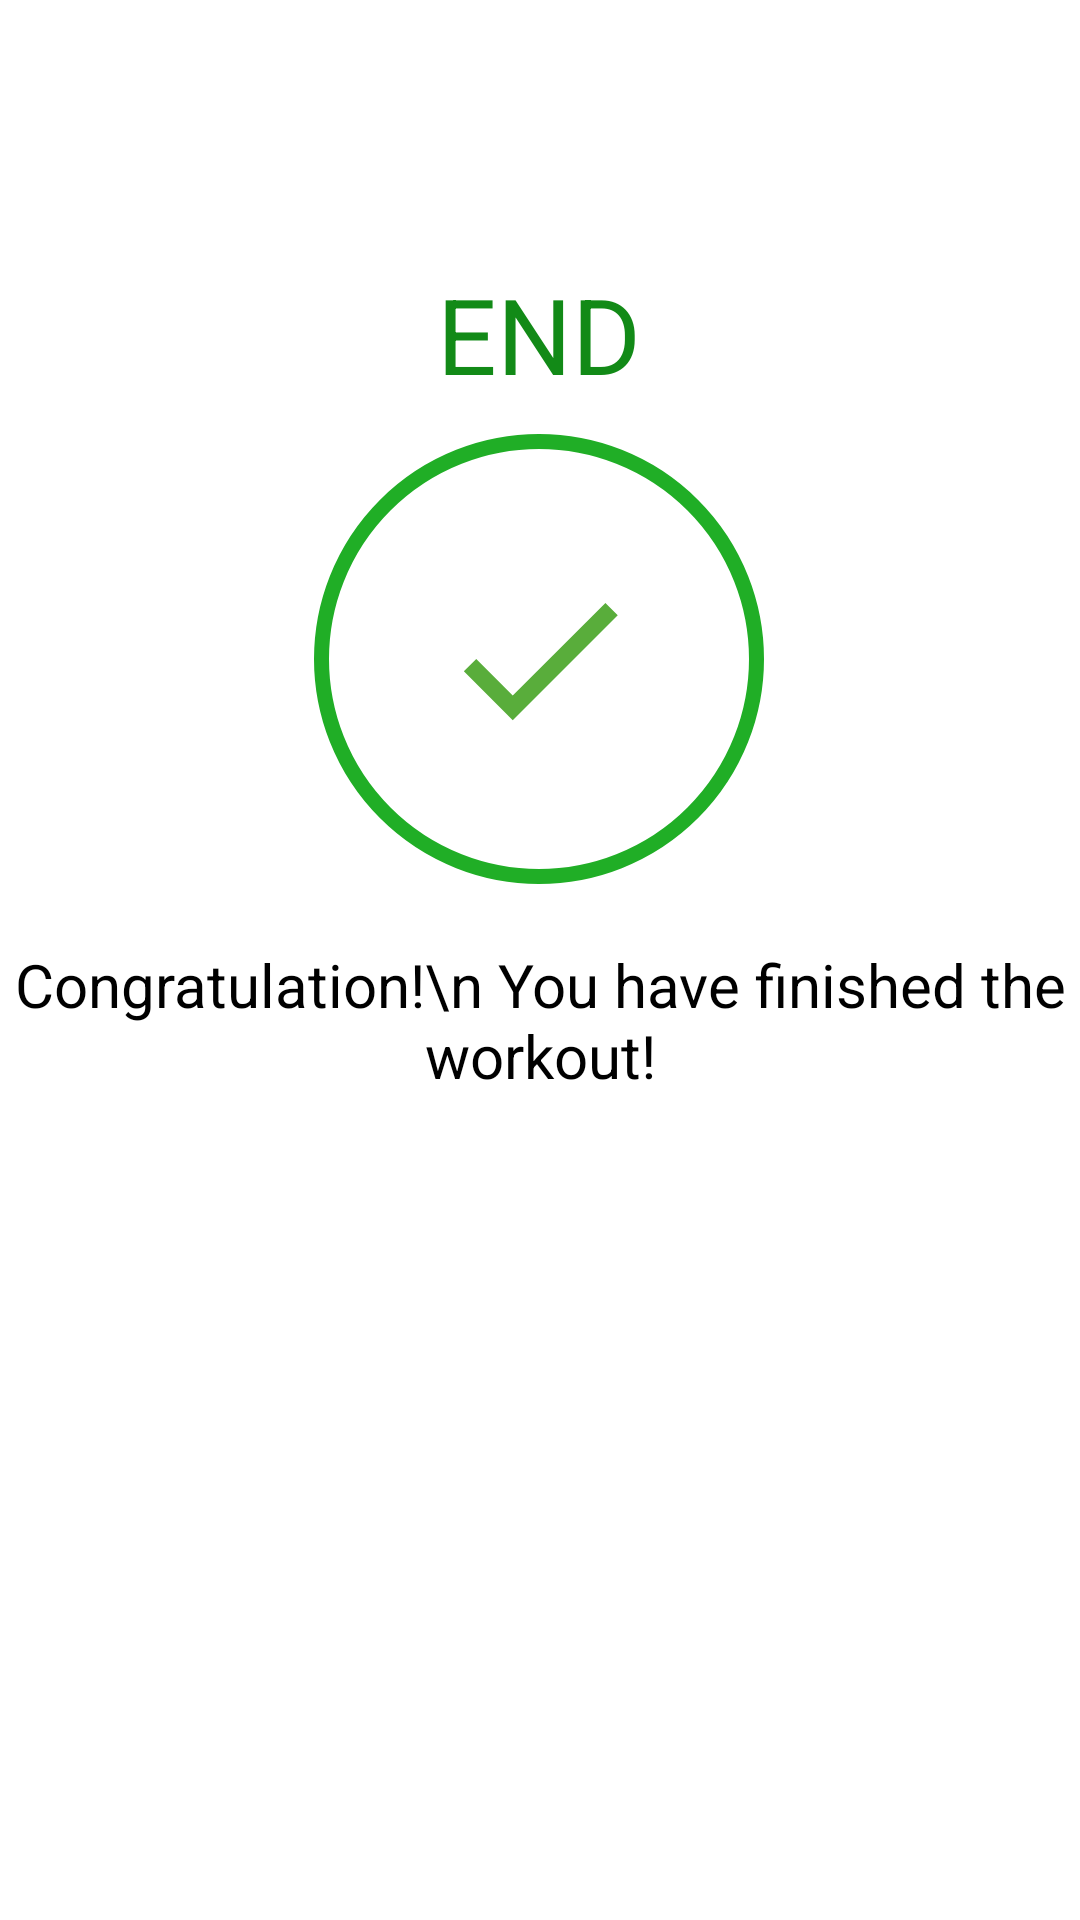

Here is an Android app screen rendered from its layout file. Give the layout XML and the strings, colors and styles it references.
<!-- AndroidManifest.xml: application theme Theme.7menuite_project -->
<!-- res/layout/activity_finish_activity.xml -->
<?xml version="1.0" encoding="utf-8"?>
<androidx.constraintlayout.widget.ConstraintLayout xmlns:android="http://schemas.android.com/apk/res/android"
    xmlns:app="http://schemas.android.com/apk/res-auto"
    xmlns:tools="http://schemas.android.com/tools"
    android:layout_width="match_parent"
    android:layout_height="match_parent"
    android:orientation="vertical"
    android:layout_gravity="center"
    tools:context=".Finish_activity">


    <androidx.appcompat.widget.Toolbar
        android:id="@+id/toolbar2"
        android:theme="@style/Toolbarthem"
        android:background="@color/white"
        android:layout_width="match_parent"
        android:layout_height="?android:attr/actionBarSize"
        app:layout_constraintEnd_toEndOf="parent"
        app:layout_constraintStart_toStartOf="parent"
        app:layout_constraintTop_toTopOf="parent" />

    <TextView
        android:id="@+id/textView"
        android:layout_width="wrap_content"
        android:layout_height="wrap_content"
        android:layout_marginStart="166dp"
        android:layout_marginTop="32dp"

        android:layout_marginEnd="167dp"
        android:text="END"
        android:textColor="@color/green"
        android:textSize="35dp"
        app:layout_constraintEnd_toEndOf="parent"
        app:layout_constraintStart_toStartOf="parent"
        app:layout_constraintTop_toBottomOf="@+id/toolbar2" />

    <LinearLayout
        android:id="@+id/linearLayout"
        android:layout_width="150dp"
        android:layout_height="150dp"
        android:layout_marginTop="10dp"

        android:background="@drawable/finish_background"
        android:gravity="center"
        app:layout_constraintEnd_toEndOf="parent"
        app:layout_constraintHorizontal_bias="0.498"
        app:layout_constraintStart_toStartOf="parent"
        app:layout_constraintTop_toBottomOf="@+id/textView">

        <ImageView
            android:layout_width="70dp"
            android:layout_height="70dp"
            android:src="@drawable/ic_rite" />

    </LinearLayout>

    <TextView
        android:id="@+id/textView2"
        android:layout_width="wrap_content"
        android:layout_height="wrap_content"
        android:gravity="center"
        android:layout_marginTop="20dp"
        android:text="Congratulation!\n You have finished the workout!"
        android:textColor="@color/black"
        android:textSize="20sp"
        app:layout_constraintEnd_toEndOf="parent"
        app:layout_constraintHorizontal_bias="0.586"
        app:layout_constraintStart_toStartOf="parent"
        app:layout_constraintTop_toBottomOf="@+id/linearLayout" />

    <Button
        android:id="@+id/btn_finish"
        android:layout_width="match_parent"
        android:layout_height="wrap_content"
        android:layout_marginTop="50dp"
        android:text="FINISH"
        android:textColor="@color/white"
        android:textSize="25dp"
        android:background="@drawable/finish_button"
        app:layout_constraintEnd_toEndOf="parent"
        app:layout_constraintStart_toStartOf="parent"
        app:layout_constraintTop_toBottomOf="@+id/textView2" />

</androidx.constraintlayout.widget.ConstraintLayout>
<!-- resources referenced by this layout -->
<resources>
  <color name="black">#FF000000</color>
  <color name="green">#128A17</color>
  <color name="white">#FFFFFFFF</color>
  <!-- drawable finish_background (drawable) -->
  <?xml version="1.0" encoding="utf-8"?>
  <shape xmlns:android="http://schemas.android.com/apk/res/android"
      android:shape="ring"
      android:innerRadius="0dp"
      android:thicknessRatio="2"
      android:useLevel="false">
  
  
      <solid android:color="@android:color/white"/>
      <stroke android:color="#20AE26" android:width="5dp"/>
  </shape>
  <!-- drawable ic_rite (drawable) -->
  <vector android:height="24dp" android:tint="#59AD3B"
      android:viewportHeight="24" android:viewportWidth="24"
      android:width="24dp" xmlns:android="http://schemas.android.com/apk/res/android">
      <path android:fillColor="@android:color/white" android:pathData="M9,16.17L4.83,12l-1.42,1.41L9,19 21,7l-1.41,-1.41z"/>
  </vector>
  <style name="Toolbarthem" parent="@style/ThemeOverlay.AppCompat.ActionBar">
          <item name="android:colorControlNormal">@color/toolbar</item>
  
      </style>
  <style name="Theme.7menuite_project" parent="Theme.MaterialComponents.Light.NoActionBar">
          
          <item name="colorPrimary">@color/green</item>
          <item name="colorPrimaryVariant">@color/green</item>
          <item name="colorOnPrimary">@color/white</item>
          
          <item name="colorSecondary">@color/teal_200</item>
          <item name="colorSecondaryVariant">@color/teal_700</item>
          <item name="colorOnSecondary">@color/black</item>
          
          <item name="android:statusBarColor" tools:targetApi="l">?attr/colorPrimaryVariant</item>
          
      </style>
  <color name="toolbar">#0C0C0C</color>
  <color name="teal_200">#FF03DAC5</color>
  <color name="teal_700">#FF018786</color>
</resources>
